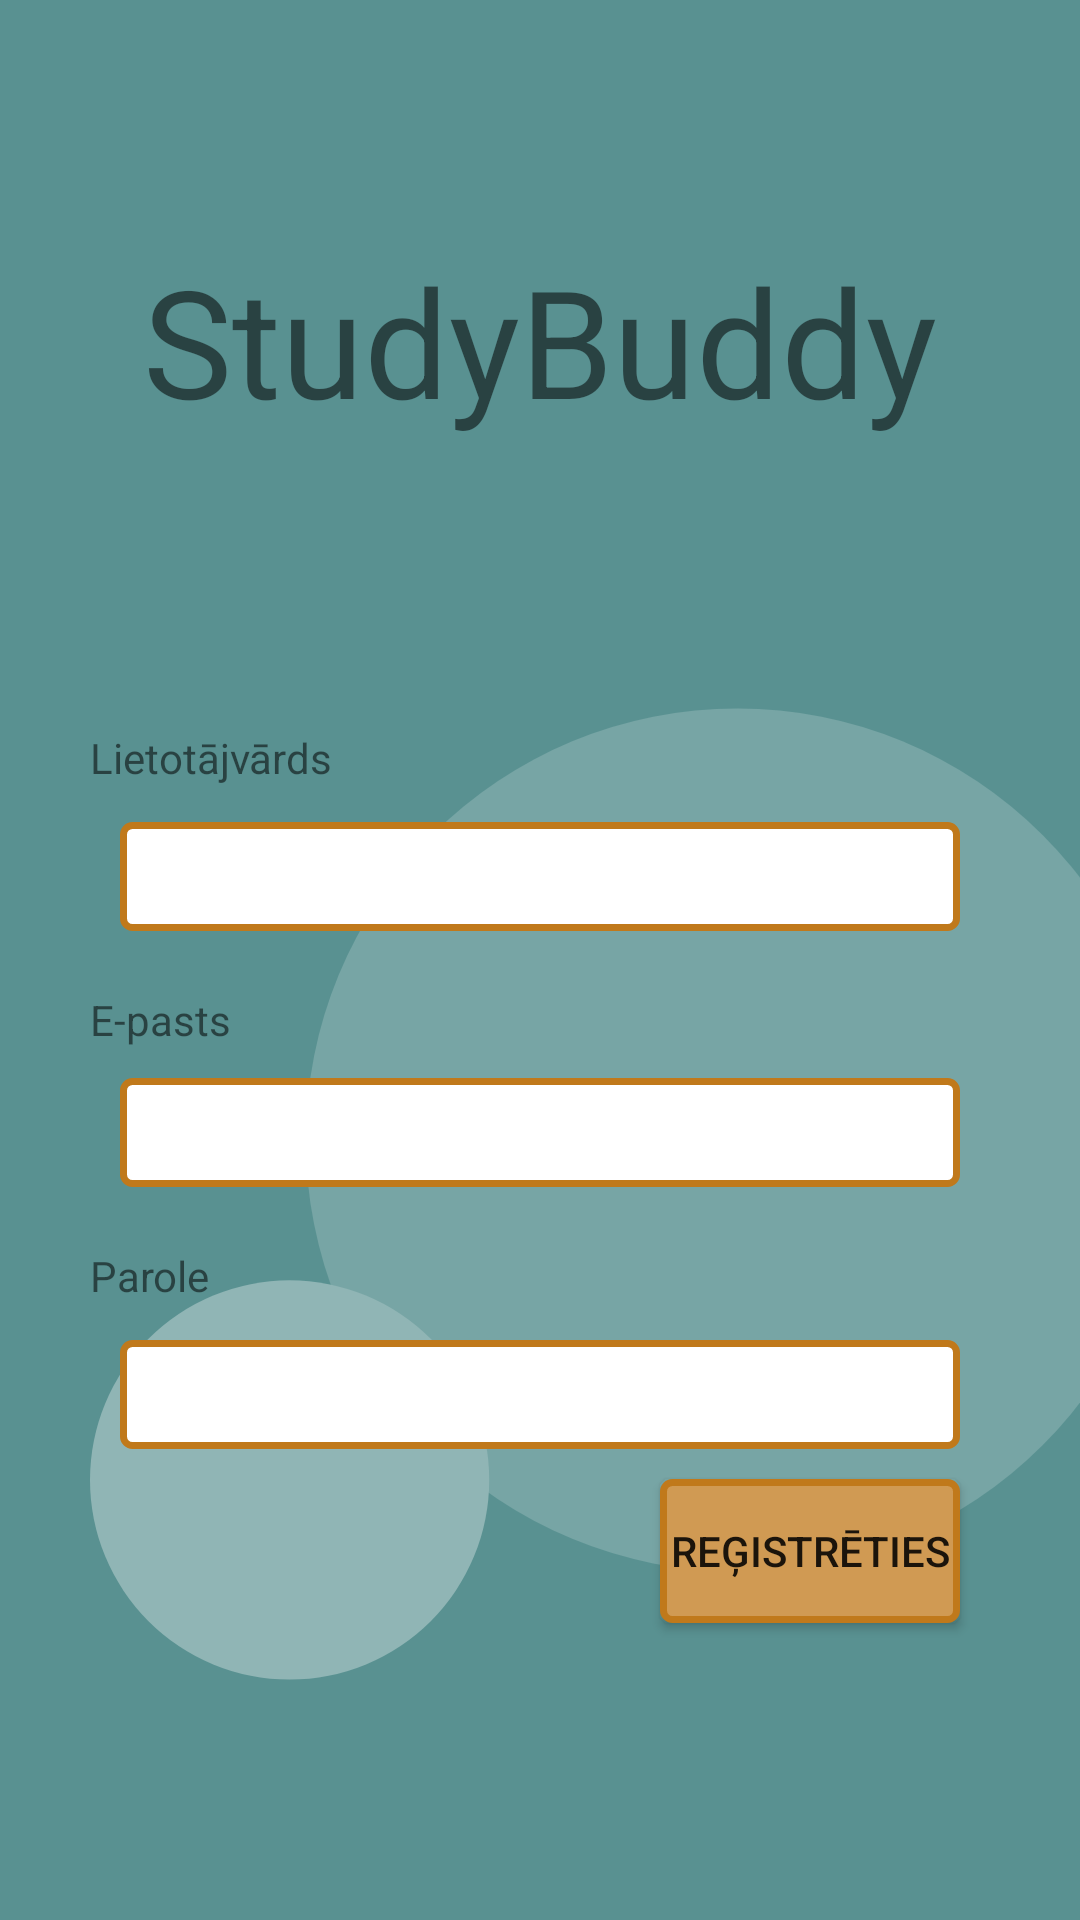

Reconstruct the res/layout file that produces this screen, plus the resources it refers to.
<!-- AndroidManifest.xml: application theme Theme.StudyBuddy -->
<!-- res/layout/activity_sign_up.xml -->
<?xml version="1.0" encoding="utf-8"?>
<RelativeLayout xmlns:android="http://schemas.android.com/apk/res/android"
    xmlns:app="http://schemas.android.com/apk/res-auto"
    xmlns:tools="http://schemas.android.com/tools"
    android:layout_width="match_parent"
    android:layout_height="match_parent"
    tools:context=".SignUpActivity"
    android:background="@color/teal_100">

    <ImageView
        android:id="@+id/sign_up_background"
        android:layout_width="502dp"
        android:layout_height="597dp"
        android:layout_marginEnd="-30dp"
        android:layout_marginStart="30dp"
        android:layout_marginTop="192dp"
        android:src="@drawable/log_in_background" />

    <Button
        android:id="@+id/register_button"
        android:layout_width="wrap_content"
        android:layout_height="wrap_content"
        android:background="@drawable/button_bg"
        app:backgroundTint="@null"
        android:text="Reģistrēties"
        android:layout_marginTop="10dp"
        android:layout_marginHorizontal="40dp"
        android:layout_below="@id/password_input"
        android:layout_alignParentEnd="true" />

    <TextView
        android:id="@+id/username"
        android:layout_width="124dp"
        android:layout_height="26dp"
        android:text="Lietotājvārds"
        android:layout_below="@id/app_title"
        android:layout_marginTop="90dp"
        android:layout_marginStart="30dp" />

    <EditText
        android:id="@+id/username_input"
        android:layout_width="match_parent"
        android:layout_height="wrap_content"
        android:inputType="text"
        android:background="@drawable/input_bg"
        android:textColor="@color/black"
        android:padding="6dp"
        android:layout_marginTop="5dp"
        android:layout_marginHorizontal="40dp"
        android:layout_below="@id/username"/>

    <TextView
        android:id="@+id/email_title"
        android:layout_width="151dp"
        android:layout_height="24dp"
        android:layout_marginTop="20dp"
        android:layout_marginStart="30dp"
        android:text="E-pasts"
        android:layout_below="@id/username_input"/>

    <EditText
        android:id="@+id/email_input"
        android:layout_width="match_parent"
        android:layout_height="wrap_content"
        android:inputType="textEmailAddress"
        android:background="@drawable/input_bg"
        android:textColor="@color/black"
        android:padding="6dp"
        android:layout_marginTop="5dp"
        android:layout_marginHorizontal="40dp"
        android:layout_below="@id/email_title"/>

    <TextView
        android:id="@+id/password_title"
        android:layout_width="124dp"
        android:layout_height="26dp"
        android:text="Parole"
        android:layout_below="@id/email_input"
        android:layout_marginTop="20dp"
        android:layout_marginStart="30dp" />

    <EditText
        android:id="@+id/password_input"
        android:layout_width="match_parent"
        android:layout_height="wrap_content"
        android:inputType="textPassword"
        android:background="@drawable/input_bg"
        android:textColor="@color/black"
        android:padding="6dp"
        android:layout_marginTop="5dp"
        android:layout_marginHorizontal="40dp"
        android:layout_below="@id/password_title"/>

    <TextView
        android:id="@+id/app_title"
        android:layout_width="396dp"
        android:layout_height="73dp"
        android:text="StudyBuddy"
        android:textAlignment="center"
        android:textSize="50dp"
        android:layout_centerHorizontal="true"
        android:layout_marginTop="80dp" />

</RelativeLayout>
<!-- resources referenced by this layout -->
<resources>
  <color name="black">#FF000000</color>
  <color name="teal_100">#599191</color>
  <!-- drawable button_bg (drawable) -->
  <?xml version="1.0" encoding="utf-8"?>
  <shape xmlns:android="http://schemas.android.com/apk/res/android"
      android:shape="rectangle">
      <corners android:radius="3dp" />
      <solid
          android:color="#D09A53"
      />
      <size
          android:width="100dp"
          android:height="20dp" />
      <stroke
          android:width="7px"
          android:color="#C0791B"
          android:strokeColor="#C0791B"
      />
  </shape>
  <!-- drawable input_bg (drawable) -->
  <?xml version="1.0" encoding="utf-8"?>
  <shape xmlns:android="http://schemas.android.com/apk/res/android"
      android:shape="rectangle">
      <corners android:radius="3dp" />
      <solid
          android:color="#fff"
      />
      <size
          android:width="100dp"
          android:height="30dp" />
      <stroke
          android:width="7px"
          android:color="#C0791B"
          android:strokeColor="#C0791B"
      />
  </shape>
  <!-- drawable log_in_background (drawable) -->
  <?xml version="1.0" encoding="utf-8"?>
  <layer-list xmlns:android="http://schemas.android.com/apk/res/android">
      <item>
          <shape android:shape="rectangle">
              <size
                  android:width="1000dp"
                  android:height="1000dp"/>
          </shape>
      </item>
      <item
          android:left="200dp"
          android:bottom="200dp">
          <shape android:shape="oval">
              <solid android:color="@color/teal_50" />
          </shape>
      </item>
      <item
          android:right="630dp"
          android:top="530dp"
          android:bottom="100dp"
          >
          <shape android:shape="oval">
              <solid android:color="@color/teal_10" />
          </shape>
      </item>
  </layer-list>
  <style name="Theme.StudyBuddy" parent="Theme.MaterialComponents.DayNight.DarkActionBar">
          
          <item name="colorPrimary">@color/purple_500</item>
          <item name="colorPrimaryVariant">@color/purple_700</item>
          <item name="colorOnPrimary">@color/white</item>
          
          <item name="colorSecondary">@color/teal_200</item>
          <item name="colorSecondaryVariant">@color/teal_700</item>
          <item name="colorOnSecondary">@color/black</item>
          
          <item name="android:statusBarColor">?attr/colorPrimaryVariant</item>
          
      </style>
  <color name="teal_50">#77A5A5</color>
  <color name="teal_10">#90B5B5</color>
  <color name="white">#FFFFFFFF</color>
  <!-- not gathered from this repository: default colours our renderer supplied (Android Studio template values) -->
  <color name="purple_500">#FF6200EE</color>
  <color name="purple_700">#FF3700B3</color>
  <color name="teal_200">#FF03DAC5</color>
  <color name="teal_700">#FF018786</color>
</resources>
